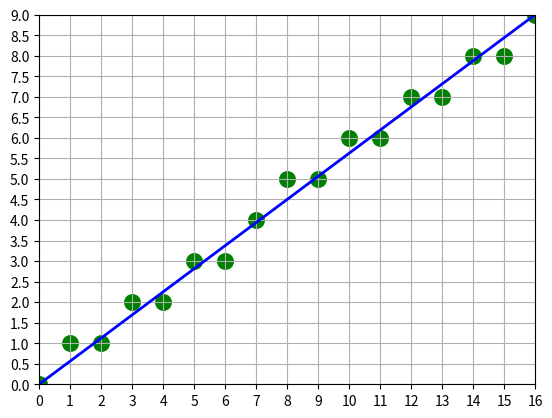

Recreate this plot in Python.
import numpy as np
import matplotlib.pyplot as plt

def DDA(x0,y0,x1,y1):
    plt.axis([x0,x1,y0,y1])
    plt.xticks(np.arange(x0,x1+0.1,1))
    plt.yticks(np.arange(y0,y1+0.1,0.5))
    plt.grid()
    plt.plot([x0,x1], [y0,y1], color='b', linewidth=2, linestyle="-")
    dx=x1-x0; dy=y1-y0
    k=dy/dx;
    x=x0; y=y0;
    while x <= x1:
        plt.scatter(x, int(y+0.5), c='g', s=500, marker='.')
        x=x+1; y=y+k
    plt.show()
    return
DDA(0,0,16,9)